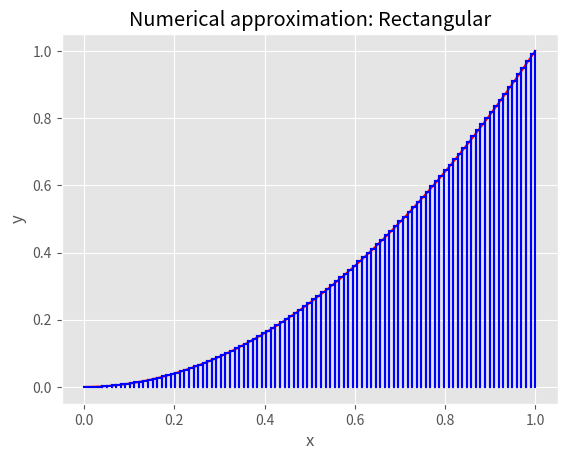

Recreate this plot in Python.
#!/usr/bin/env python3

import os, sys
import numpy as np
import matplotlib.pyplot as plt

os.system("clear")

plt.style.use('ggplot')

# Initial function given
def f(x):
    return x**2


# Definite integral of the function from a to b
def F(a,b):
    if a > b:
        raise ValueError('b must be greater than a')
    elif a == b:
        return 0
    else:
        return (b**3-a**3)/3


# Approximating function using numerical methods:
    # rectangular

N=1000
def integrate(f,a,b,N):
    if N < 2:
        raise ValueError('Number of N must be greater than 2')
    if a == b:
        return 0
    #sam = []
    #for i in range(N+1):
    #    sam.append(float(i+1/N)
    #    print(float(i+1)
    
    n = np.linspace(0,1,N)

    sum = 0
    def smallArea(c,d):
        return (d-c)*f((c+d)/2)
    for i in range(1,len(n)):
        sum += smallArea(n[i-1],n[i])
    #e = (sum-F(a,b))/F(a,b) *100   
    plot_dat(f,a,b,N)        
    return sum

# Plotting function for a visual representation
def plot_dat(f,a,b,N):
    n = np.linspace(a,b,N)
    plt.plot(n,f(n),color='red')
    plt.xlabel('x')
    plt.ylabel('y')
    plt.title('Numerical approximation: Rectangular')
    for i in range(1,len(n)):
        c = n[i-1]
        d = n[i]
        plt.plot([c,c],[0,f((c+d)/2)],color='blue')
        plt.plot([d,d],[0,f(d)],color='blue')
        plt.plot([c,d],[f((c+d)/2),f((c+d)/2)],color='blue')
    plt.show()
    return 0
    
# Approximate area with a given precision
def precision(f,a,b,printf=False):
    e = 100
    p = 10                                  # Smaller the value of p, better the rectangular plot
    iterationMax = 5                        # Maximum iteration is set to 5. Change the value if you like
    iteration = 0
    while True:
        area = integrate(f,a,b,N=p)
        p += 10
        iteration += 1
        if printf:
            print('Approximating using rectangular rule with:',p,'N with area:',area)
        if iteration > iterationMax:
            print('Number of iterations exceeded: '+str(iterationMax))
            break
        
    return area

#-----------------------------Run the program----------------------------------
# Initial parameters: xmin, xmax, N (used)

xmin = 0
xmax = 1
N = 100

print(integrate(f,xmin,xmax,N))
#print('Actual area:',F(xmin,xmax))
#print('Approximation:',integrate(f,xmin,xmax,N))
#print(precision(f,xmin,xmax,printf=True))
